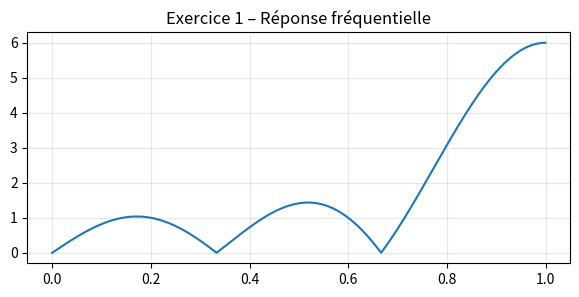
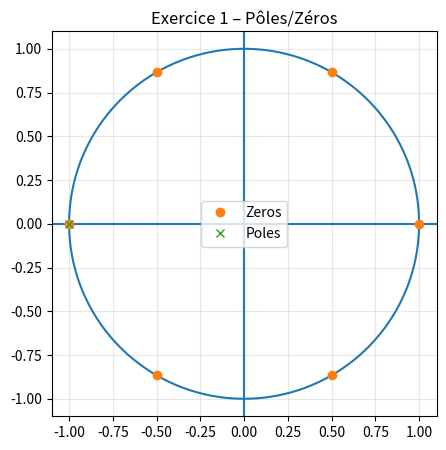
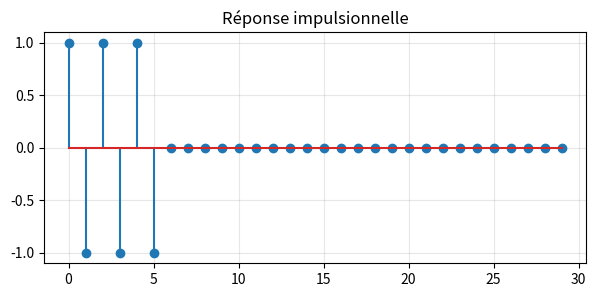
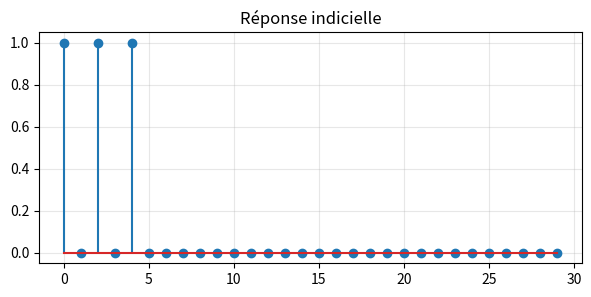

Source code (Python) for these figures, in order:
%config InlineBackend.figure_format = 'svg'

import os
import numpy as np
import matplotlib.pyplot as plt
from scipy import signal

EXPORT_DIR = 'export_figures'
os.makedirs(EXPORT_DIR, exist_ok=True)


Te = 1
N1 = 6
N2 = 1
s1 = -1
s2 = 1

num1 = np.r_[1, np.zeros(N1-1), s1]
den1 = np.r_[1, np.zeros(N2-1), s2]

num1, den1



w, H = signal.freqz(num1, den1, worN=2048)
f = w/np.pi

plt.figure(figsize=(7,3))
plt.plot(f, np.abs(H))
plt.title("Exercice 1 – Réponse fréquentielle")
plt.grid(True, alpha=0.3)
plt.show()



zeros, poles, _ = signal.tf2zpk(num1, den1)

plt.figure(figsize=(5,5))
th = np.linspace(0, 2*np.pi, 512)
plt.plot(np.cos(th), np.sin(th))
plt.axhline(0); plt.axvline(0)
plt.plot(np.real(zeros), np.imag(zeros), 'o', label="Zeros")
plt.plot(np.real(poles), np.imag(poles), 'x', label="Poles")
plt.gca().set_aspect('equal', 'box')
plt.title("Exercice 1 – Pôles/Zéros")
plt.grid(True, alpha=0.3)
plt.legend()
plt.show()



n = 30
k = np.arange(n)
u_imp = np.zeros(n); u_imp[0] = 1
u_step = np.ones(n)

h = signal.lfilter(num1, den1, u_imp)
s = signal.lfilter(num1, den1, u_step)

plt.figure(figsize=(7,3))
plt.stem(k, h)
plt.title("Réponse impulsionnelle")
plt.grid(True, alpha=0.3)
plt.show()

plt.figure(figsize=(7,3))
plt.stem(k, s)
plt.title("Réponse indicielle")
plt.grid(True, alpha=0.3)
plt.show()
